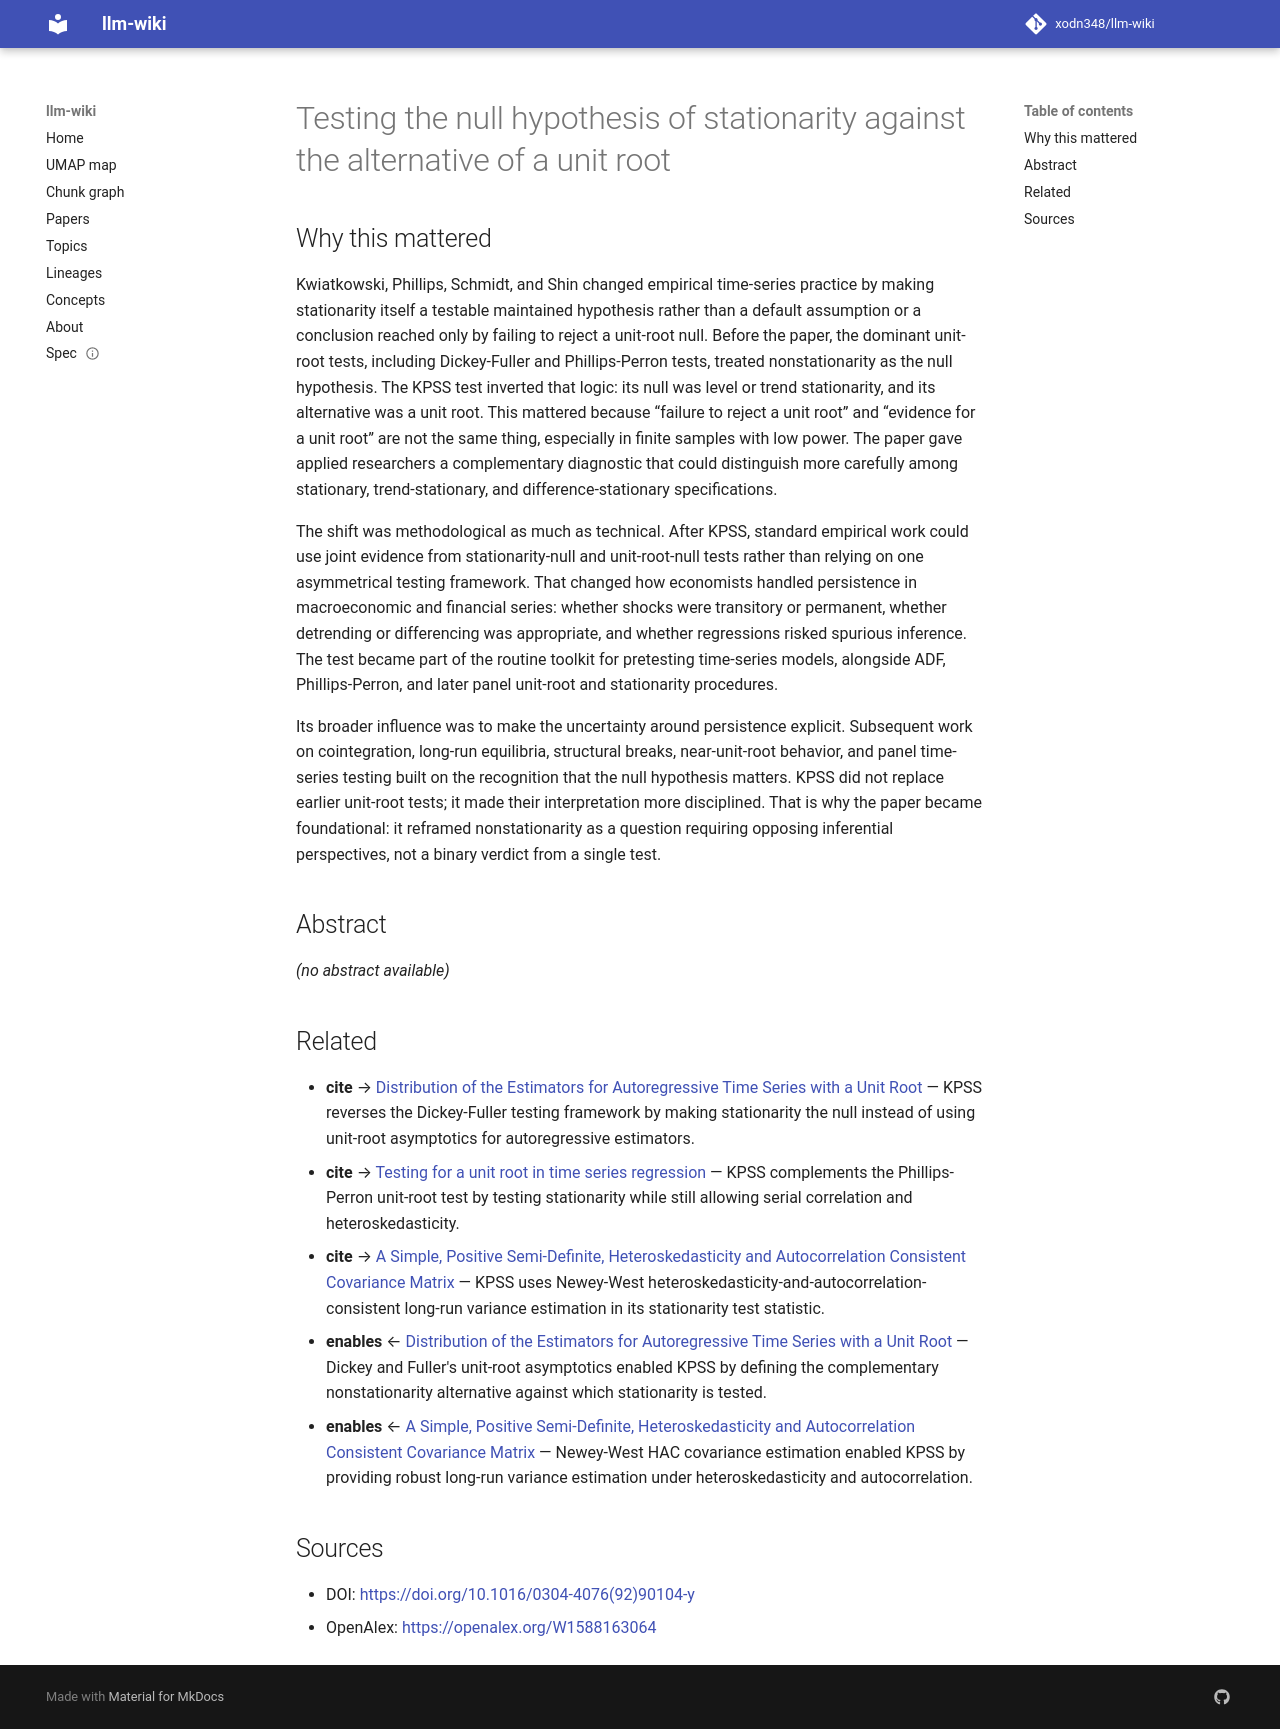

repository: xodn348/llm-wiki · page: paper/10_1016_0304_4076_92_90104_y/index.html · generator: mkdocs

---
title: Testing the null hypothesis of stationarity against the alternative of a unit
  root
doi: 10.1016/0304-4076(92)90104-y
openalex_id: https://openalex.org/W1588163064
year: 1992
venue: Journal of Econometrics
authors: Denis Kwiatkowski, Peter C.B. Phillips, Peter Schmidt, Yongcheol Shin
citations: 12513
fleming_tier: true
concepts:
- Mathematics
- Null hypothesis
- Unit root
- Test statistic
- Null (SQL)
- Series (stratigraphy)
- Null distribution
- Statistical hypothesis testing
- Alternative hypothesis
- Statistics
---

# Testing the null hypothesis of stationarity against the alternative of a unit root

## Why this mattered

Kwiatkowski, Phillips, Schmidt, and Shin changed empirical time-series practice by making stationarity itself a testable maintained hypothesis rather than a default assumption or a conclusion reached only by failing to reject a unit-root null. Before the paper, the dominant unit-root tests, including Dickey-Fuller and Phillips-Perron tests, treated nonstationarity as the null hypothesis. The KPSS test inverted that logic: its null was level or trend stationarity, and its alternative was a unit root. This mattered because “failure to reject a unit root” and “evidence for a unit root” are not the same thing, especially in finite samples with low power. The paper gave applied researchers a complementary diagnostic that could distinguish more carefully among stationary, trend-stationary, and difference-stationary specifications.

The shift was methodological as much as technical. After KPSS, standard empirical work could use joint evidence from stationarity-null and unit-root-null tests rather than relying on one asymmetrical testing framework. That changed how economists handled persistence in macroeconomic and financial series: whether shocks were transitory or permanent, whether detrending or differencing was appropriate, and whether regressions risked spurious inference. The test became part of the routine toolkit for pretesting time-series models, alongside ADF, Phillips-Perron, and later panel unit-root and stationarity procedures.

Its broader influence was to make the uncertainty around persistence explicit. Subsequent work on cointegration, long-run equilibria, structural breaks, near-unit-root behavior, and panel time-series testing built on the recognition that the null hypothesis matters. KPSS did not replace earlier unit-root tests; it made their interpretation more disciplined. That is why the paper became foundational: it reframed nonstationarity as a question requiring opposing inferential perspectives, not a binary verdict from a single test.

## Abstract

_(no abstract available)_


## Related

- **cite** → [Distribution of the Estimators for Autoregressive Time Series with a Unit Root](10_1080_01621459_1979_10482531.md) — KPSS reverses the Dickey-Fuller testing framework by making stationarity the null instead of using unit-root asymptotics for autoregressive estimators.
- **cite** → [Testing for a unit root in time series regression](10_1093_biomet_75_2_335.md) — KPSS complements the Phillips-Perron unit-root test by testing stationarity while still allowing serial correlation and heteroskedasticity.
- **cite** → [A Simple, Positive Semi-Definite, Heteroskedasticity and Autocorrelation Consistent Covariance Matrix](10_2307_1913610.md) — KPSS uses Newey-West heteroskedasticity-and-autocorrelation-consistent long-run variance estimation in its stationarity test statistic.
- **enables** ← [Distribution of the Estimators for Autoregressive Time Series with a Unit Root](10_1080_01621459_1979_10482531.md) — Dickey and Fuller's unit-root asymptotics enabled KPSS by defining the complementary nonstationarity alternative against which stationarity is tested.
- **enables** ← [A Simple, Positive Semi-Definite, Heteroskedasticity and Autocorrelation Consistent Covariance Matrix](10_2307_1913610.md) — Newey-West HAC covariance estimation enabled KPSS by providing robust long-run variance estimation under heteroskedasticity and autocorrelation.


## Sources

- DOI: [https://doi.org/10.1016/0304-4076(92)90104-y](https://doi.org/10.1016/0304-4076(92)90104-y)
- OpenAlex: [https://openalex.org/W1588163064](https://openalex.org/W1588163064)
